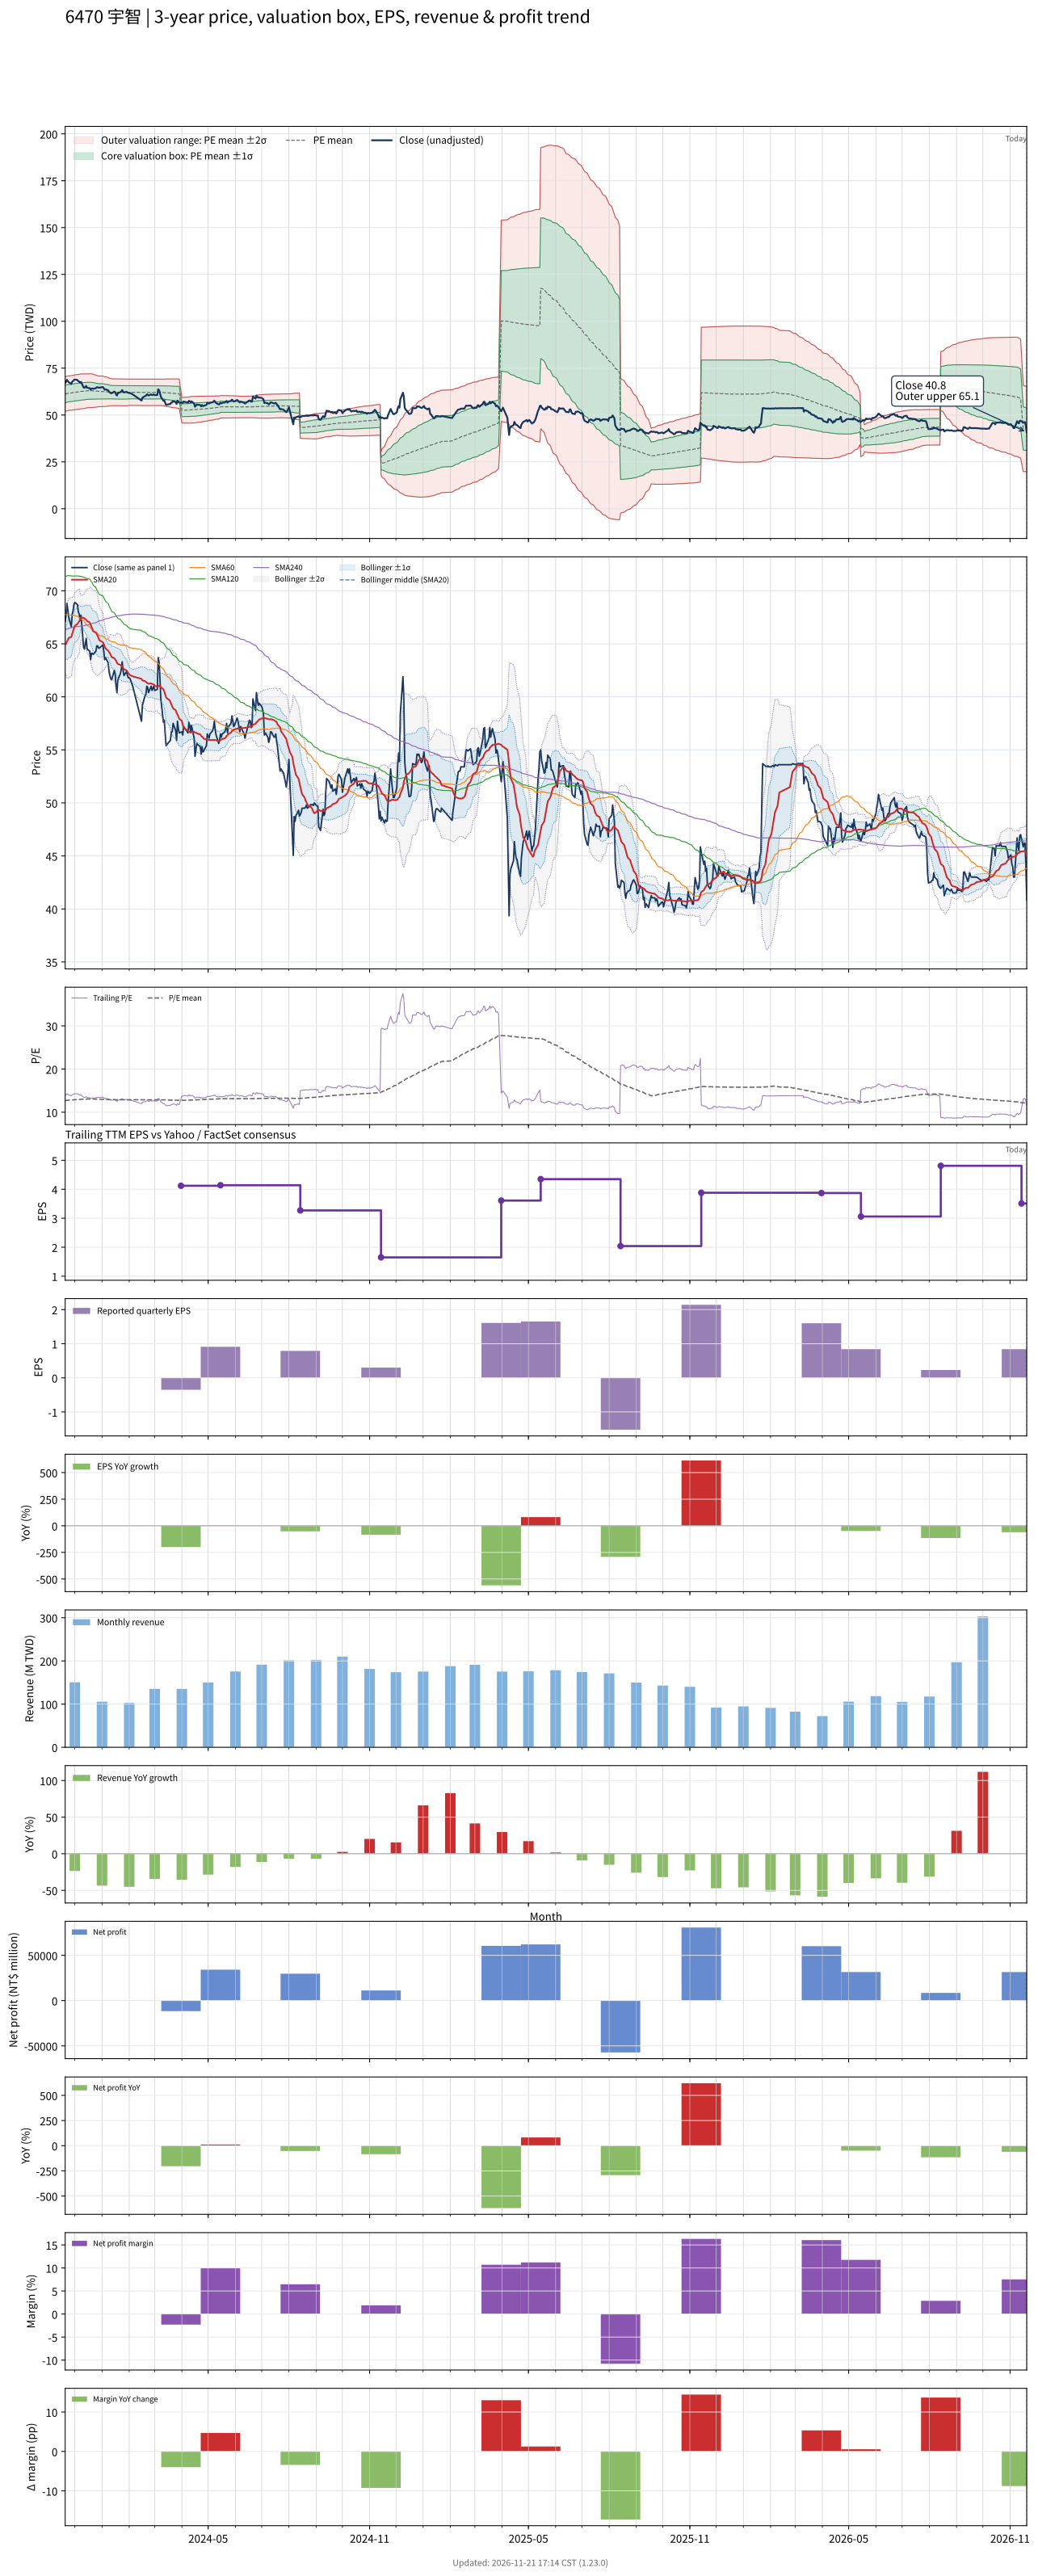

The data file committed next to this chart (first rows):
# chart-version: skill-stock-dynamic-val…
date, close, available_date, period_end, eps, ttm_eps, pe, pe_mean, pe_std, price_m2, price_m1, price_mean, price_p1, price_p2, forward_eps, forward_pe, forward_pe_mean, forward_pe_std, forward_price_m2, forward_price_m1, forward_price_mean, forward_price_p1, forward_price_p2, sma20
2023-11-20, 67.1, 2023-11-14, 2023-09-30, 1.92, 4.82, 13.92, 12.7, 0.9661, 51.89, 56.54, 61.2, 65.86, 70.51, , , , , , , , , , 64.87
2023-11-21, 67.7, 2023-11-14, 2023-09-30, 1.92, 4.82, 14.05, 12.72, 0.9617, 52.05, 56.69, 61.32, 65.96, 70.59, , , , , , , , , , 65.01
2023-11-22, 68.8, 2023-11-14, 2023-09-30, 1.92, 4.82, 14.27, 12.75, 0.9601, 52.2, 56.82, 61.45, 66.08, 70.7, , , , , , , , , , 65.2
2023-11-23, 68.2, 2023-11-14, 2023-09-30, 1.92, 4.82, 14.15, 12.78, 0.9539, 52.38, 56.98, 61.58, 66.18, 70.77, , , , , , , , , , 65.38
2023-11-24, 67.5, 2023-11-14, 2023-09-30, 1.92, 4.82, 14, 12.79, 0.9555, 52.46, 57.06, 61.67, 66.28, 70.88, , , , , , , , , , 65.55
2023-11-27, 66.6, 2023-11-14, 2023-09-30, 1.92, 4.82, 13.82, 12.81, 0.955, 52.55, 57.15, 61.75, 66.36, 70.96, , , , , , , , , , 65.65
2023-11-28, 67.8, 2023-11-14, 2023-09-30, 1.92, 4.82, 14.07, 12.83, 0.9592, 52.59, 57.21, 61.84, 66.46, 71.08, , , , , , , , , , 65.93
2023-11-29, 68.1, 2023-11-14, 2023-09-30, 1.92, 4.82, 14.13, 12.85, 0.961, 52.67, 57.3, 61.93, 66.56, 71.2, , , , , , , , , , 66.22
2023-11-30, 68.7, 2023-11-14, 2023-09-30, 1.92, 4.82, 14.25, 12.87, 0.9641, 52.74, 57.39, 62.03, 66.68, 71.33, , , , , , , , , , 66.47
2023-12-01, 68.9, 2023-11-14, 2023-09-30, 1.92, 4.82, 14.29, 12.89, 0.9645, 52.85, 57.5, 62.14, 66.79, 71.44, , , , , , , , , , 66.69
2023-12-04, 68.7, 2023-11-14, 2023-09-30, 1.92, 4.82, 14.25, 12.91, 0.9661, 52.93, 57.59, 62.25, 66.9, 71.56, , , , , , , , , , 66.87
2023-12-05, 68, 2023-11-14, 2023-09-30, 1.92, 4.82, 14.11, 12.93, 0.9663, 53.03, 57.68, 62.34, 67, 71.66, , , , , , , , , , 67.02
2023-12-06, 67.8, 2023-11-14, 2023-09-30, 1.92, 4.82, 14.07, 12.95, 0.966, 53.12, 57.78, 62.43, 67.09, 71.75, , , , , , , , , , 67.11
2023-12-07, 67.2, 2023-11-14, 2023-09-30, 1.92, 4.82, 13.94, 12.97, 0.9637, 53.23, 57.88, 62.52, 67.17, 71.81, , , , , , , , , , 67.3
2023-12-08, 67.7, 2023-11-14, 2023-09-30, 1.92, 4.82, 14.05, 12.99, 0.9648, 53.3, 57.95, 62.6, 67.25, 71.9, , , , , , , , , , 67.47
2023-12-11, 64.7, 2023-11-14, 2023-09-30, 1.92, 4.82, 13.42, 13, 0.9617, 53.39, 58.02, 62.66, 67.29, 71.93, , , , , , , , , , 67.45
2023-12-12, 64.5, 2023-11-14, 2023-09-30, 1.92, 4.82, 13.38, 13.01, 0.9576, 53.48, 58.1, 62.71, 67.33, 71.95, , , , , , , , , , 67.38
2023-12-13, 65, 2023-11-14, 2023-09-30, 1.92, 4.82, 13.49, 13.02, 0.9535, 53.58, 58.18, 62.78, 67.37, 71.97, , , , , , , , , , 67.32
2023-12-14, 65.5, 2023-11-14, 2023-09-30, 1.92, 4.82, 13.59, 13.04, 0.9491, 53.7, 58.27, 62.84, 67.42, 71.99, , , , , , , , , , 67.28
2023-12-15, 64.5, 2023-11-14, 2023-09-30, 1.92, 4.82, 13.38, 13.05, 0.9385, 53.87, 58.4, 62.92, 67.44, 71.97, , , , , , , , , , 67.15
2023-12-18, 64.3, 2023-11-14, 2023-09-30, 1.92, 4.82, 13.34, 13.06, 0.9358, 53.94, 58.45, 62.97, 67.48, 71.99, , , , , , , , , , 67.01
2023-12-19, 63.5, 2023-11-14, 2023-09-30, 1.92, 4.82, 13.17, 13.06, 0.9352, 53.94, 58.45, 62.95, 67.46, 71.97, , , , , , , , , , 66.8
2023-12-20, 64.1, 2023-11-14, 2023-09-30, 1.92, 4.82, 13.3, 13.06, 0.9351, 53.94, 58.45, 62.95, 67.46, 71.97, , , , , , , , , , 66.56
2023-12-21, 64.1, 2023-11-14, 2023-09-30, 1.92, 4.82, 13.3, 13.06, 0.9333, 53.94, 58.44, 62.94, 67.43, 71.93, , , , , , , , , , 66.36
2023-12-22, 64, 2023-11-14, 2023-09-30, 1.92, 4.82, 13.28, 13.04, 0.9146, 54.05, 58.45, 62.86, 67.27, 71.68, , , , , , , , , , 66.19
2023-12-25, 64.3, 2023-11-14, 2023-09-30, 1.92, 4.82, 13.34, 13.02, 0.8865, 54.23, 58.5, 62.78, 67.05, 71.32, , , , , , , , , , 66.07
2023-12-26, 64.8, 2023-11-14, 2023-09-30, 1.92, 4.82, 13.44, 13.01, 0.8687, 54.34, 58.53, 62.71, 66.9, 71.09, , , , , , , , , , 65.92
2023-12-27, 64.8, 2023-11-14, 2023-09-30, 1.92, 4.82, 13.44, 13, 0.8562, 54.41, 58.54, 62.66, 66.79, 70.92, , , , , , , , , , 65.75
2023-12-28, 64.6, 2023-11-14, 2023-09-30, 1.92, 4.82, 13.4, 13, 0.8516, 54.43, 58.53, 62.64, 66.74, 70.85, , , , , , , , , , 65.55
2023-12-29, 64.6, 2023-11-14, 2023-09-30, 1.92, 4.82, 13.4, 12.99, 0.8485, 54.44, 58.53, 62.62, 66.71, 70.8, , , , , , , , , , 65.33
2024-01-02, 64.9, 2023-11-14, 2023-09-30, 1.92, 4.82, 13.46, 12.99, 0.8461, 54.45, 58.53, 62.6, 66.68, 70.76, , , , , , , , , , 65.14
2024-01-03, 64.3, 2023-11-14, 2023-09-30, 1.92, 4.82, 13.34, 12.98, 0.8361, 54.5, 58.53, 62.56, 66.59, 70.62, , , , , , , , , , 64.96
2024-01-04, 63.5, 2023-11-14, 2023-09-30, 1.92, 4.82, 13.17, 12.97, 0.8287, 54.53, 58.52, 62.52, 66.51, 70.51, , , , , , , , , , 64.75
2024-01-05, 63.7, 2023-11-14, 2023-09-30, 1.92, 4.82, 13.22, 12.96, 0.8196, 54.57, 58.52, 62.47, 66.42, 70.37, , , , , , , , , , 64.57
2024-01-08, 63.2, 2023-11-14, 2023-09-30, 1.92, 4.82, 13.11, 12.94, 0.7939, 54.74, 58.56, 62.39, 66.22, 70.04, , , , , , , , , , 64.34
2024-01-09, 62.4, 2023-11-14, 2023-09-30, 1.92, 4.82, 12.95, 12.93, 0.7676, 54.9, 58.6, 62.3, 66, 69.7, , , , , , , , , , 64.23
2024-01-10, 62, 2023-11-14, 2023-09-30, 1.92, 4.82, 12.86, 12.91, 0.7575, 54.94, 58.59, 62.25, 65.9, 69.55, , , , , , , , , , 64.11
2024-01-11, 61.7, 2023-11-14, 2023-09-30, 1.92, 4.82, 12.8, 12.9, 0.7489, 54.97, 58.58, 62.19, 65.8, 69.41, , , , , , , , , , 63.94
2024-01-12, 61.6, 2023-11-14, 2023-09-30, 1.92, 4.82, 12.78, 12.89, 0.7422, 54.99, 58.57, 62.14, 65.72, 69.3, , , , , , , , , , 63.74
2024-01-15, 62.5, 2023-11-14, 2023-09-30, 1.92, 4.82, 12.97, 12.89, 0.7408, 54.98, 58.55, 62.13, 65.7, 69.27, , , , , , , , , , 63.65
2024-01-16, 62.1, 2023-11-14, 2023-09-30, 1.92, 4.82, 12.88, 12.88, 0.7393, 54.98, 58.54, 62.1, 65.67, 69.23, , , , , , , , , , 63.53
2024-01-17, 61, 2023-11-14, 2023-09-30, 1.92, 4.82, 12.66, 12.88, 0.7395, 54.96, 58.53, 62.09, 65.66, 69.22, , , , , , , , , , 63.41
2024-01-18, 60.4, 2023-11-14, 2023-09-30, 1.92, 4.82, 12.53, 12.88, 0.7399, 54.93, 58.5, 62.07, 65.63, 69.2, , , , , , , , , , 63.23
2024-01-19, 61.6, 2023-11-14, 2023-09-30, 1.92, 4.82, 12.78, 12.88, 0.7399, 54.93, 58.49, 62.06, 65.63, 69.19, , , , , , , , , , 63.1
2024-01-22, 62.2, 2023-11-14, 2023-09-30, 1.92, 4.82, 12.9, 12.87, 0.7394, 54.92, 58.49, 62.05, 65.61, 69.18, , , , , , , , , , 63.01
2024-01-23, 62.6, 2023-11-14, 2023-09-30, 1.92, 4.82, 12.99, 12.87, 0.7391, 54.92, 58.48, 62.04, 65.61, 69.17, , , , , , , , , , 62.92
2024-01-24, 63.3, 2023-11-14, 2023-09-30, 1.92, 4.82, 13.13, 12.88, 0.7392, 54.94, 58.5, 62.06, 65.63, 69.19, , , , , , , , , , 62.85
2024-01-25, 62.5, 2023-11-14, 2023-09-30, 1.92, 4.82, 12.97, 12.88, 0.739, 54.95, 58.51, 62.07, 65.64, 69.2, , , , , , , , , , 62.73
2024-01-26, 62, 2023-11-14, 2023-09-30, 1.92, 4.82, 12.86, 12.88, 0.7388, 54.94, 58.5, 62.06, 65.63, 69.19, , , , , , , , , , 62.6
2024-01-29, 62.4, 2023-11-14, 2023-09-30, 1.92, 4.82, 12.95, 12.87, 0.7371, 54.94, 58.49, 62.05, 65.6, 69.15, , , , , , , , , , 62.49
2024-01-30, 62, 2023-11-14, 2023-09-30, 1.92, 4.82, 12.86, 12.87, 0.7368, 54.95, 58.5, 62.05, 65.61, 69.16, , , , , , , , , , 62.35
2024-01-31, 61.8, 2023-11-14, 2023-09-30, 1.92, 4.82, 12.82, 12.88, 0.7321, 55.03, 58.56, 62.09, 65.62, 69.15, , , , , , , , , , 62.23
2024-02-01, 61.8, 2023-11-14, 2023-09-30, 1.92, 4.82, 12.82, 12.89, 0.7267, 55.12, 58.62, 62.12, 65.63, 69.13, , , , , , , , , , 62.14
2024-02-02, 61.7, 2023-11-14, 2023-09-30, 1.92, 4.82, 12.8, 12.89, 0.7256, 55.14, 58.64, 62.14, 65.64, 69.13, , , , , , , , , , 62.04
2024-02-05, 61, 2023-11-14, 2023-09-30, 1.92, 4.82, 12.66, 12.89, 0.7256, 55.14, 58.64, 62.14, 65.64, 69.13, , , , , , , , , , 61.93
2024-02-15, 57.7, 2023-11-14, 2023-09-30, 1.92, 4.82, 11.97, 12.89, 0.7299, 55.08, 58.6, 62.11, 65.63, 69.15, , , , , , , , , , 61.7
2024-02-16, 59.2, 2023-11-14, 2023-09-30, 1.92, 4.82, 12.28, 12.88, 0.7319, 55.03, 58.56, 62.09, 65.61, 69.14, , , , , , , , , , 61.55
2024-02-19, 60.1, 2023-11-14, 2023-09-30, 1.92, 4.82, 12.47, 12.88, 0.7325, 55.02, 58.55, 62.08, 65.61, 69.14, , , , , , , , , , 61.48
2024-02-20, 60.2, 2023-11-14, 2023-09-30, 1.92, 4.82, 12.49, 12.88, 0.7333, 55, 58.53, 62.07, 65.6, 69.14, , , , , , , , , , 61.41
... 669 more rows
